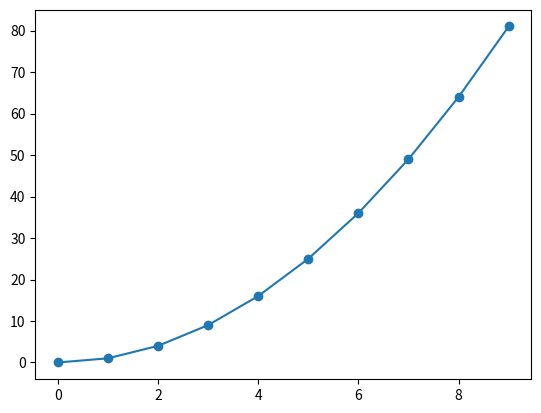

Python code for this plot:
#Sample script to test calling another python script
import matplotlib.pyplot as plt
import numpy as np
import sys


print(f'Hello I\'m: {sys.executable}')
print(f'I was called with: {sys.argv[1:]}')
x = np.arange(10)
y = x**2
fig, ax = plt.subplots()
ax.plot(x,y, 'o-')
plt.show() #Blocks here
